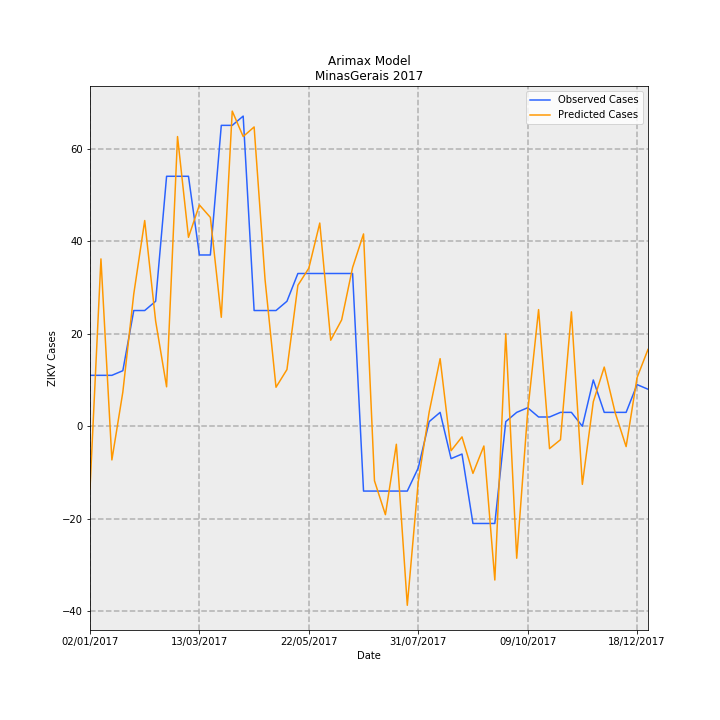

Values plotted in this chart, from the file beside it:
Date, predictions_incidence, observed_incidence, Predicted Cases, Observed Cases, error
02/01/2017, -0.06388, 0.05208, -13.49, 11.0, 24.49
09/01/2017, 0.1712, 0.05208, 36.15, 11.0, -25.15
16/01/2017, -0.03443, 0.05208, -7.271, 11.0, 18.27
23/01/2017, 0.03493, 0.05682, 7.377, 12, 4.623
30/01/2017, 0.1353, 0.1184, 28.58, 25, -3.58
06/02/2017, 0.2104, 0.1184, 44.44, 25, -19.44
13/02/2017, 0.1075, 0.1278, 22.71, 27.0, 4.291
20/02/2017, 0.04034, 0.2557, 8.52, 54.0, 45.48
27/02/2017, 0.2963, 0.2557, 62.58, 54.0, -8.581
06/03/2017, 0.1932, 0.2557, 40.81, 54.0, 13.19
13/03/2017, 0.2264, 0.1752, 47.81, 37, -10.81
20/03/2017, 0.2137, 0.1752, 45.12, 37, -8.122
27/03/2017, 0.1115, 0.3078, 23.54, 65.0, 41.46
03/04/2017, 0.3223, 0.3078, 68.08, 65.0, -3.079
10/04/2017, 0.2963, 0.3172, 62.58, 67.0, 4.417
17/04/2017, 0.3061, 0.1184, 64.65, 25, -39.65
24/04/2017, 0.15, 0.1184, 31.67, 25, -6.67
01/05/2017, 0.0399, 0.1184, 8.428, 25, 16.57
08/05/2017, 0.05799, 0.1278, 12.25, 27.0, 14.75
15/05/2017, 0.1441, 0.1563, 30.44, 33.0, 2.557
22/05/2017, 0.1617, 0.1563, 34.14, 33.0, -1.143
29/05/2017, 0.2079, 0.1563, 43.9, 33.0, -10.9
05/06/2017, 0.088, 0.1563, 18.58, 33.0, 14.42
12/06/2017, 0.1088, 0.1563, 22.98, 33.0, 10.02
19/06/2017, 0.1624, 0.1563, 34.29, 33.0, -1.29
26/06/2017, 0.1967, -0.06629, 41.55, -14.0, -55.55
03/07/2017, -0.05578, -0.06629, -11.78, -14.0, -2.219
10/07/2017, -0.09042, -0.06629, -19.1, -14.0, 5.097
17/07/2017, -0.01842, -0.06629, -3.89, -14.0, -10.11
24/07/2017, -0.1831, -0.06629, -38.68, -14.0, 24.68
31/07/2017, -0.05678, -0.04261, -11.99, -9, 2.991
07/08/2017, 0.01457, 0.004735, 3.077, 1, -2.077
14/08/2017, 0.06914, 0.0142, 14.6, 3, -11.6
21/08/2017, -0.02503, -0.03314, -5.287, -7.0, -1.713
28/08/2017, -0.01089, -0.02841, -2.3, -6, -3.7
04/09/2017, -0.0482, -0.09943, -10.18, -21.0, -10.82
11/09/2017, -0.02019, -0.09943, -4.264, -21.0, -16.74
18/09/2017, -0.1573, -0.09943, -33.21, -21.0, 12.21
25/09/2017, 0.09457, 0.004735, 19.97, 1, -18.97
02/10/2017, -0.135, 0.0142, -28.51, 3, 31.51
09/10/2017, 0.01439, 0.01894, 3.04, 4, 0.9603
16/10/2017, 0.1193, 0.00947, 25.2, 2, -23.2
23/10/2017, -0.02286, 0.00947, -4.829, 2, 6.829
30/10/2017, -0.01375, 0.0142, -2.905, 3, 5.905
06/11/2017, 0.117, 0.0142, 24.71, 3, -21.71
13/11/2017, -0.05944, 0.0, -12.55, 0.0, 12.55
20/11/2017, 0.02505, 0.04735, 5.291, 10, 4.709
27/11/2017, 0.06054, 0.0142, 12.79, 3, -9.785
04/12/2017, 0.01389, 0.0142, 2.933, 3, 0.06749
11/12/2017, -0.02081, 0.0142, -4.395, 3, 7.395
18/12/2017, 0.04972, 0.04261, 10.5, 9, -1.501
25/12/2017, 0.07857, 0.03788, 16.59, 8, -8.594
